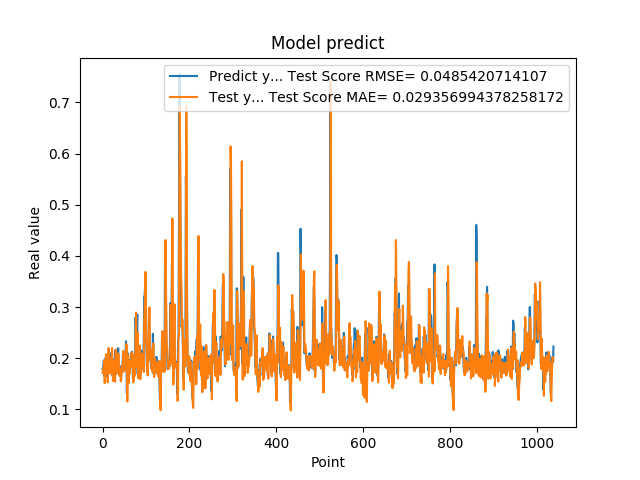

Values plotted in this chart, from the file beside it:
1.787700653076171875e-01, 1.711598286135881664e-01
1.761920750141144076e-01, 1.758554044627063107e-01
1.861467957496643066e-01, 1.823042339159386960e-01
1.954913884401321134e-01, 1.843145454490957569e-01
1.660518944263458530e-01, 1.966644949467707404e-01
1.907722949981689176e-01, 1.514033152231755719e-01
1.898660957813262939e-01, 1.860507028014313502e-01
2.001174986362457275e-01, 1.799685298445925230e-01
1.948629021644592563e-01, 2.079578429150836238e-01
1.779100298881530762e-01, 2.027333159835199849e-01
1.810636967420578003e-01, 1.717927806279559433e-01
1.635809391736984530e-01, 1.773052987733087227e-01
1.916799396276473999e-01, 1.529223706815918959e-01
2.085516005754470825e-01, 1.812375878772731486e-01
1.828240007162094394e-01, 2.201931819431486581e-01
1.857409924268722534e-01, 1.850086753782077265e-01
1.752161234617233276e-01, 1.787651134928210928e-01
1.845117062330245972e-01, 1.710826274314445061e-01
1.984785944223403931e-01, 1.774231736225902745e-01
1.841159015893935880e-01, 2.009258070311229216e-01
2.104043960571288785e-01, 1.692742529836769594e-01
2.088565975427627841e-01, 2.022544556641409919e-01
1.900728046894073209e-01, 2.197536561067750249e-01
1.658952832221984863e-01, 1.845649418325374935e-01
1.852532625198364535e-01, 1.553688466472170349e-01
1.799222826957702359e-01, 1.757191910525591483e-01
1.978618204593658447e-01, 1.765844100527063643e-01
1.711323857307434082e-01, 1.955130707869668916e-01
1.623787879943847379e-01, 1.658013495233327528e-01
2.059821039438247958e-01, 1.540898378634348032e-01
2.158481031656264981e-01, 2.094232905101283126e-01
1.768843084573745450e-01, 2.172307883130948358e-01
1.834106147289275845e-01, 1.697536256982263292e-01
1.805770993232727051e-01, 1.729355080487591512e-01
2.012096941471099854e-01, 1.785905574059680478e-01
2.066745012998580933e-01, 1.979692972021071529e-01
2.195876985788345337e-01, 2.092782116325627162e-01
1.944769918918609619e-01, 2.067882443018644600e-01
1.704634428024291992e-01, 1.770446755289217800e-01
1.750701963901519775e-01, 1.655631307094613258e-01
1.796004772186279297e-01, 1.695200098914823872e-01
1.640222966670989990e-01, 1.802417746739332638e-01
1.769366562366485596e-01, 1.548006864256906423e-01
1.781685650348663330e-01, 1.584436378304223403e-01
1.855484992265701294e-01, 1.701016575671379094e-01
1.732649058103561401e-01, 1.865736825112726816e-01
1.832000017166137418e-01, 1.732717122456294001e-01
2.088083624839782715e-01, 1.815921691352292422e-01
1.873752027750015536e-01, 2.142542610934987657e-01
1.986005455255508423e-01, 1.741101938128592763e-01
1.863885968923568726e-01, 1.913716454487906504e-01
1.885485500097274780e-01, 1.874131325135208193e-01
1.833238750696182529e-01, 1.901195752960003205e-01
2.096922993659972867e-01, 1.772528953620184922e-01
2.330529242753982544e-01, 2.073491414626540130e-01
2.151579260826110562e-01, 2.275129013508191689e-01
1.312076449394226074e-01, 2.007781855921040304e-01
1.684847325086593628e-01, 1.155061723119267941e-01
2.097207009792327881e-01, 1.688975867523991869e-01
1.697814613580703458e-01, 2.061960332981403465e-01
1.778024435043334961e-01, 1.511513518467081929e-01
... 979 more rows
